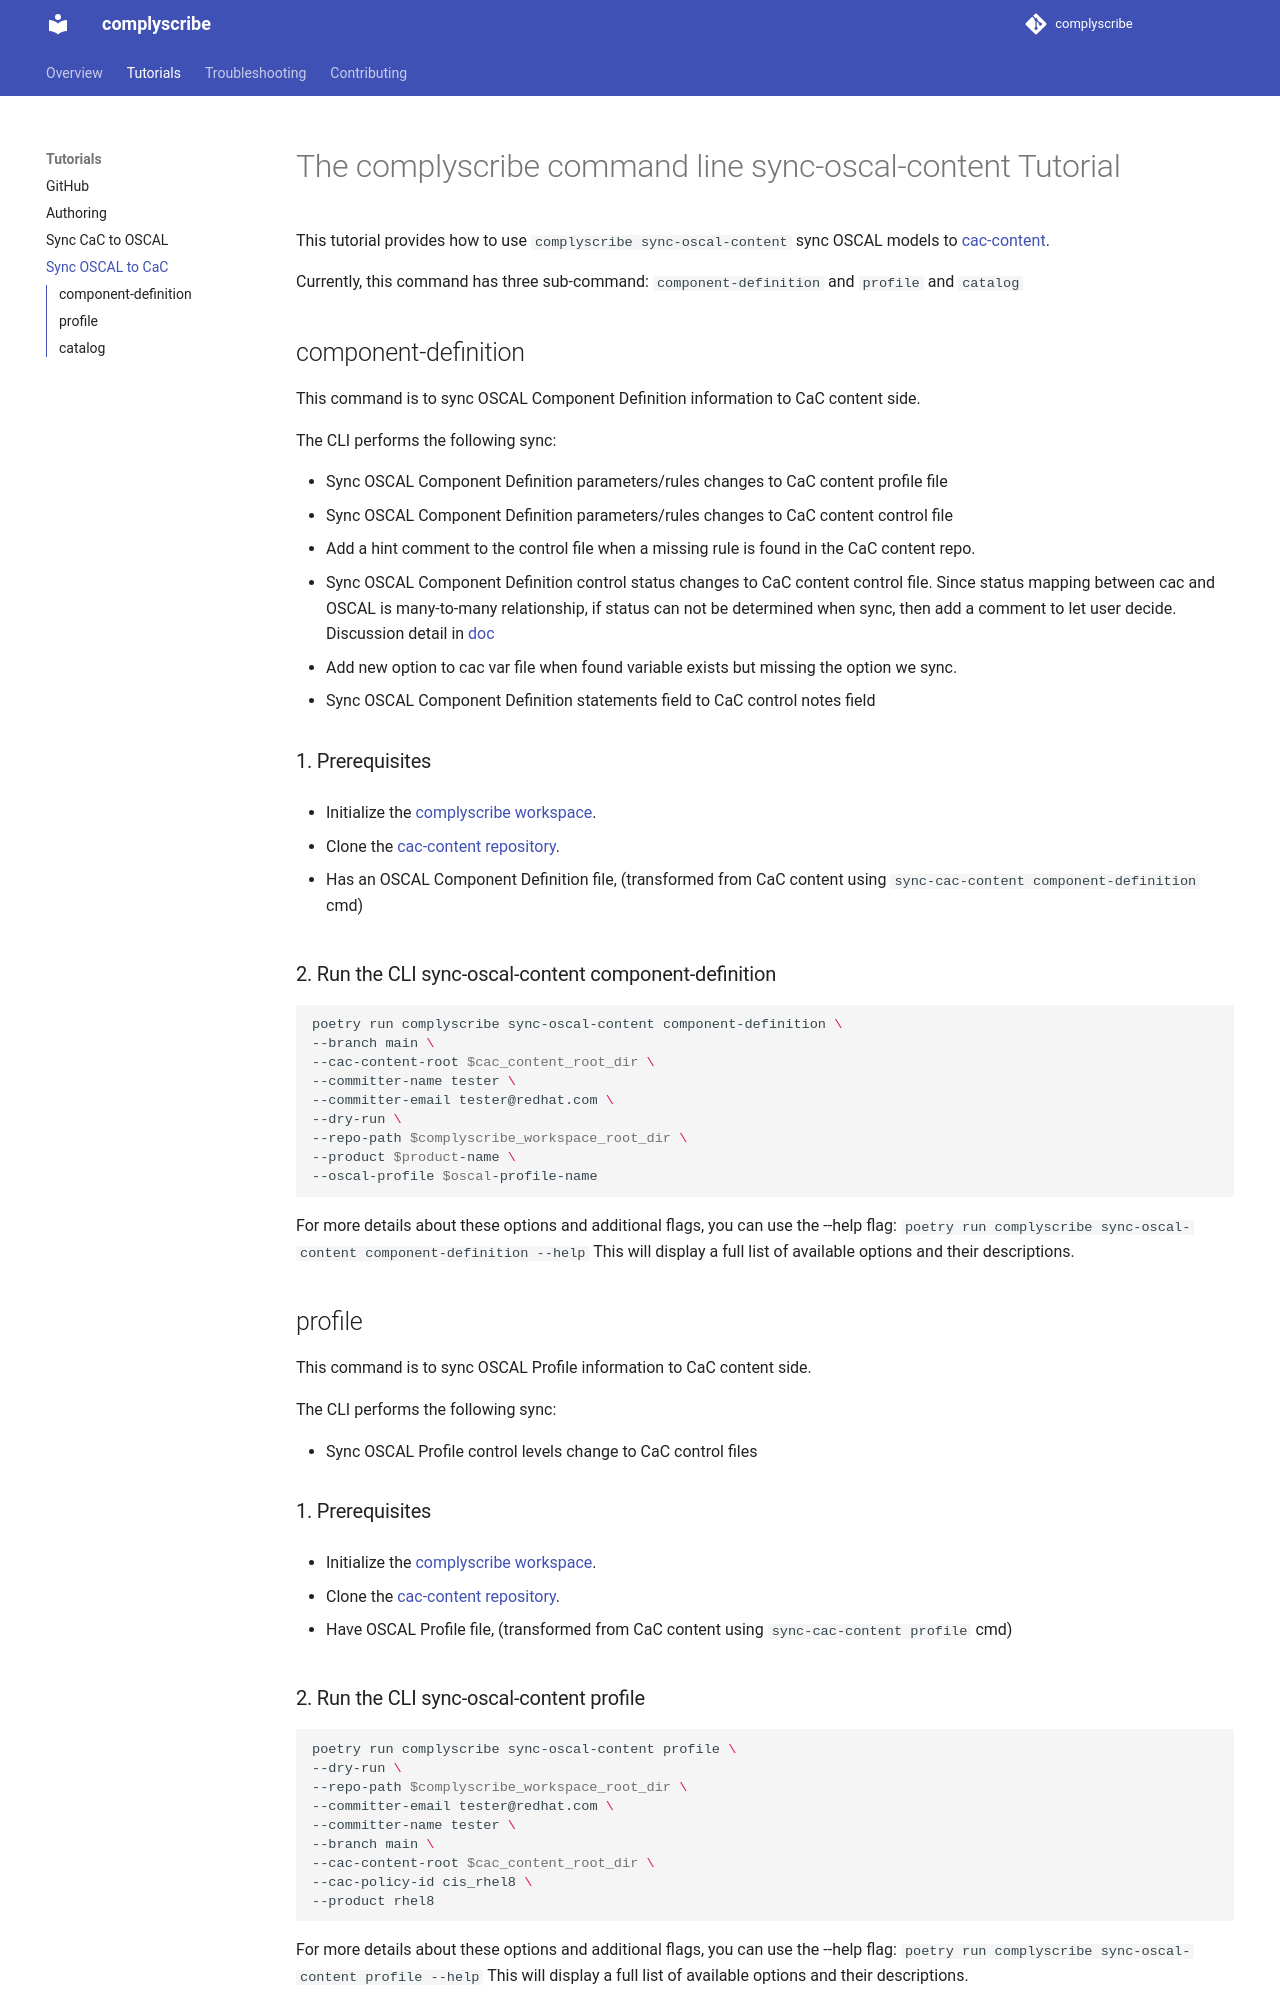

repository: qduanmu/complyscribe · page: tutorials/sync-oscal-content/index.html · generator: mkdocs

# The complyscribe command line sync-oscal-content Tutorial

This tutorial provides how to use `complyscribe sync-oscal-content` sync OSCAL models to [cac-content](https://github.com/ComplianceAsCode/content).

Currently, this command has three sub-command: `component-definition` and `profile` and `catalog`

## component-definition

This command is to sync OSCAL Component Definition information to CaC content side.

The CLI performs the following sync:

- Sync OSCAL Component Definition parameters/rules changes to CaC content profile file
- Sync OSCAL Component Definition parameters/rules changes to CaC content control file
- Add a hint comment to the control file when a missing rule is found in the CaC content repo.
- Sync OSCAL Component Definition control status changes to CaC content control file. Since status mapping between
cac and OSCAL is many-to-many relationship, if status can not be determined when sync, then add a comment to let user
decide. Discussion detail in [doc](https://github.com/complytime/complyscribe/discussions/511)
- Add new option to cac var file when found variable exists but missing the option we sync.
- Sync OSCAL Component Definition statements field to CaC control notes field

### 1. Prerequisites

- Initialize the [complyscribe workspace](../tutorials/github.md#3-initialize-complyscribe-workspace).

- Clone the [cac-content repository](https://github.com/ComplianceAsCode/content).

- Has an OSCAL Component Definition file, (transformed from CaC content using `sync-cac-content component-definition` cmd)

### 2. Run the CLI sync-oscal-content component-definition
```shell
poetry run complyscribe sync-oscal-content component-definition \ 
--branch main \
--cac-content-root $cac_content_root_dir \
--committer-name tester \
--committer-email tester@redhat.com \
--dry-run \
--repo-path $complyscribe_workspace_root_dir \
--product $product-name \
--oscal-profile $oscal-profile-name
```

For more details about these options and additional flags, you can use the --help flag:
`poetry run complyscribe sync-oscal-content component-definition --help`
This will display a full list of available options and their descriptions.


## profile

This command is to sync OSCAL Profile information to CaC content side.

The CLI performs the following sync:

- Sync OSCAL Profile control levels change to CaC control files

### 1. Prerequisites

- Initialize the [complyscribe workspace](../tutorials/github.md#3-initialize-complyscribe-workspace).

- Clone the [cac-content repository](https://github.com/ComplianceAsCode/content).

- Have OSCAL Profile file, (transformed from CaC content using `sync-cac-content profile` cmd)
